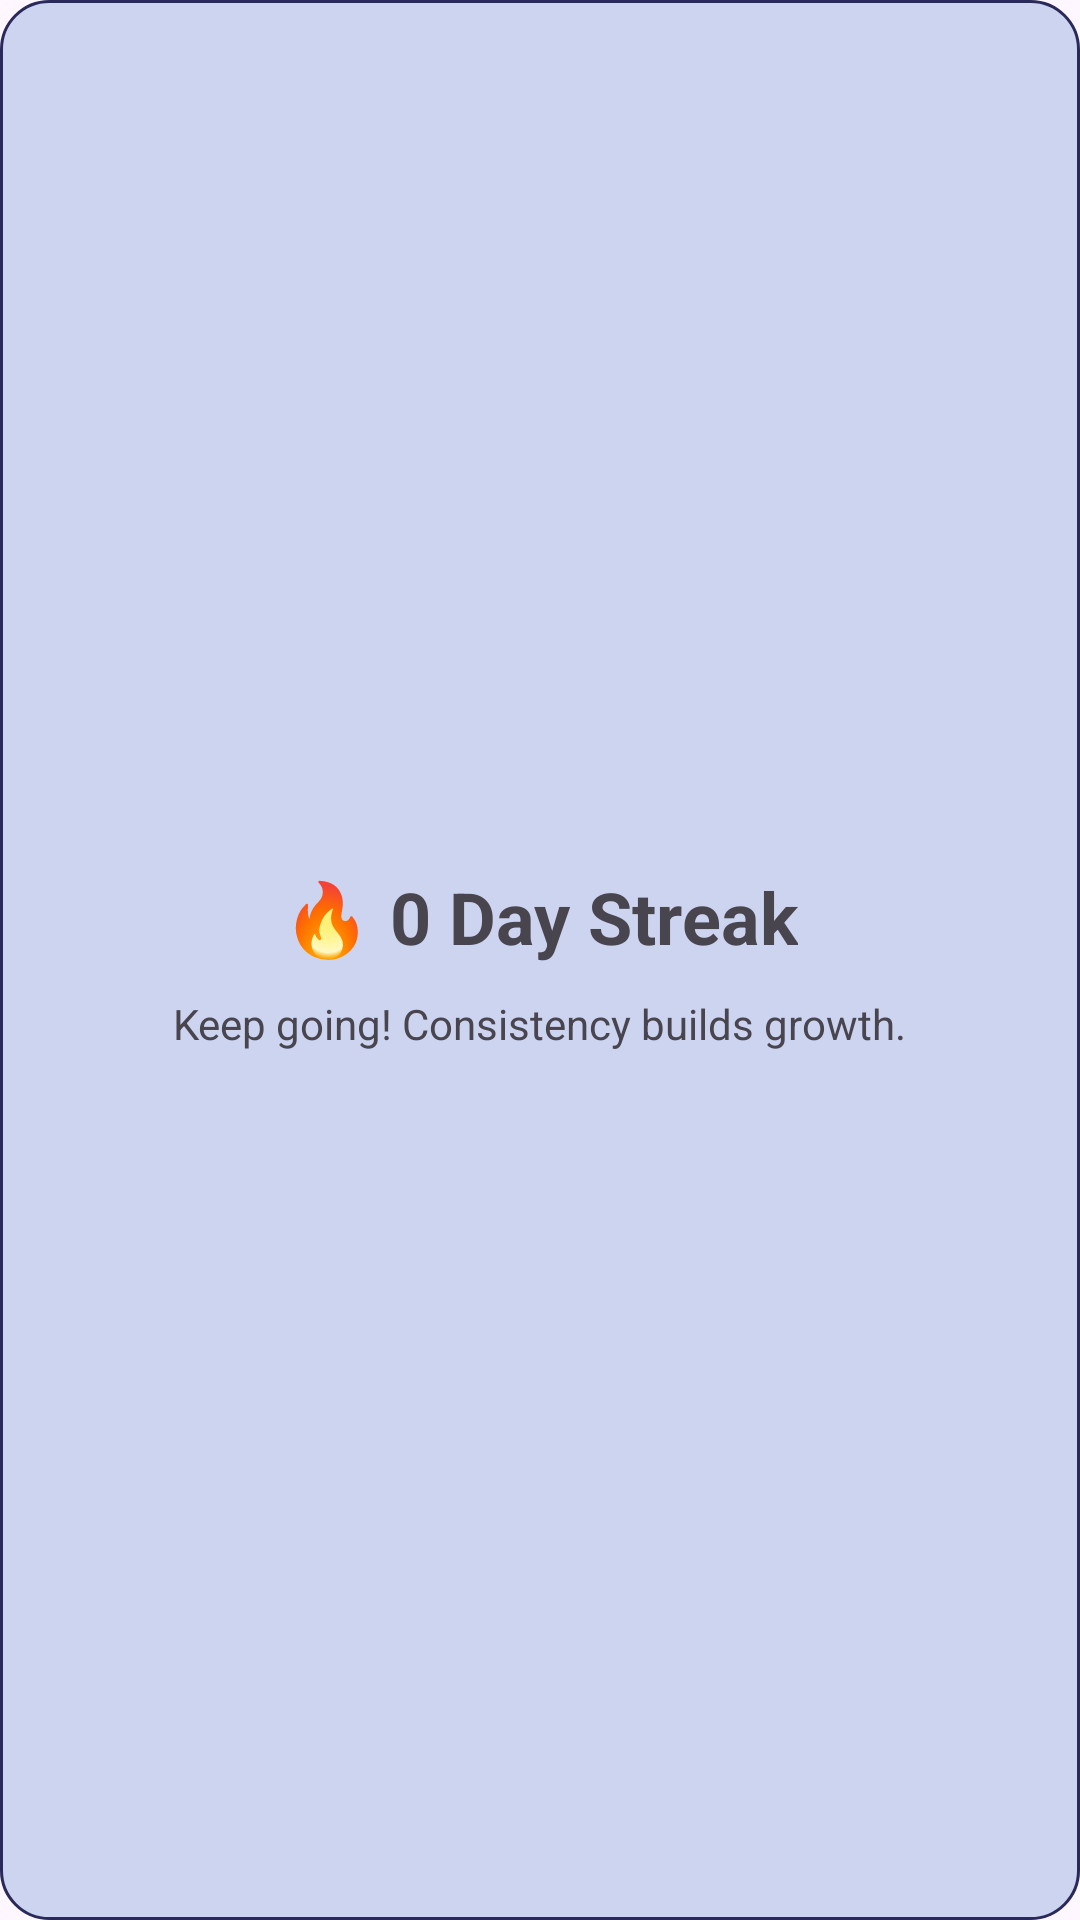

Write the Android layout XML for this screen, with the resource values it uses.
<!-- AndroidManifest.xml: application theme Theme.Serene -->
<!-- res/layout/dialog_streak.xml -->
<LinearLayout xmlns:android="http://schemas.android.com/apk/res/android"
    android:padding="30dp"
    android:gravity="center"
    android:orientation="vertical"
    android:background="@drawable/card_bg"
    android:layout_width="match_parent"
    android:layout_height="wrap_content">

    <TextView
        android:id="@+id/tvStreak"
        android:text="🔥 0 Day Streak"
        android:textSize="24sp"
        android:textStyle="bold"
        android:layout_width="wrap_content"
        android:layout_height="wrap_content"/>

    <TextView
        android:text="Keep going! Consistency builds growth."
        android:layout_marginTop="10dp"
        android:layout_width="wrap_content"
        android:layout_height="wrap_content"/>
</LinearLayout>
<!-- resources referenced by this layout -->
<resources>
  <!-- drawable card_bg (drawable) -->
  <?xml version="1.0" encoding="utf-8"?>
  <shape xmlns:android="http://schemas.android.com/apk/res/android">
      <solid android:color="@color/light_blue"/>
      <corners android:radius="16dp"/>
      <stroke
          android:width="1dp"
          android:color="@color/text_color_blue"/>
  </shape>
  <style name="Theme.Serene" parent="Base.Theme.Serene" />
  <color name="light_blue">#cdd4f0</color>
  <color name="text_color_blue">#2a2a5a</color>
  <style name="Base.Theme.Serene" parent="Theme.Material3.DayNight.NoActionBar">
      </style>
</resources>
